15-way image classification set "PlantVillage_Split" from GitHub (rhoust123/Plant_Disease_Classifier); label vocabulary: pepper bell bacterial spot, pepper bell healthy, potato early blight, potato late blight, potato healthy, tomato bacterial spot, tomato early blight, tomato late blight, tomato leaf mold, tomato septoria leaf spot, tomato spider mites two spotted spider mite, tomato target spot, tomato yellow leaf curl virus, tomato mosaic virus, tomato healthy.

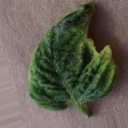
Label: tomato yellow leaf curl virus

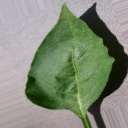
Label: pepper bell healthy

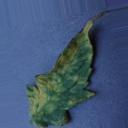
Label: tomato leaf mold

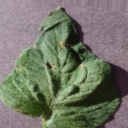
Label: tomato target spot

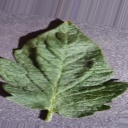
Label: tomato healthy

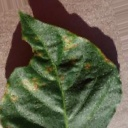
Label: pepper bell bacterial spot
